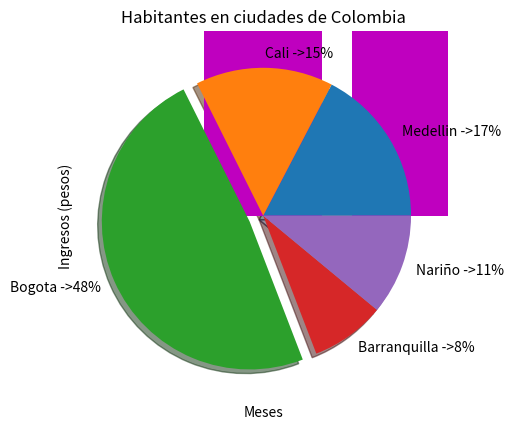

The matplotlib source for this figure:
# Grafico de barras sobre niveles de ingreso 2020
import matplotlib.pyplot as plt
ingresos = [700000,800000,500000,900000, 450000, 780000]
meses = ['Enero', 'Febrero', 'Marzo', 'Abril', 'Mayo', 'Junio']
plt.bar(meses, ingresos, color= 'm')
plt.title('Ingresos primer semestre 2020')
plt.xlabel('Meses')
plt.ylabel('Ingresos (pesos)')
plt.savefig('Ingresos2020-1.png')
plt.show()

ingresos2 = [750000,600000,900000,800000, 760000, 950000]
meses2 = ['Julio', 'Agosto', 'Septiembre', 'Octubre', 'Noviembre', 'Diciembre']
plt.bar(meses2, ingresos2, color= 'r')
plt.title('Ingresos segundo semestre 2020')
plt.xlabel('Meses')
plt.ylabel('Ingresos (pesos)')
plt.savefig('Ingresos2020-2.png')
plt.show()

# Grafico torta sobre 5 ciudades de Colombia
pieLabels = ['Medellin','Cali', 'Bogota', 'Barranquilla', 'Nariño']
sizes = [2569000000, 2228000000, 7181000000, 1206000000, 1631000000]
pieExplode = [0,0,0.1,0,0]

def etiquetarElementosPorcentuales(sizes, labels, indicador= ' ->'):
    acumulador = 0
    for elemento in sizes :
        acumulador += elemento

    for i in range (len(labels)):
        porcentaje = round(sizes[i]/acumulador*100)
        pieLabels[i] += indicador+str(porcentaje) +'%'

etiquetarElementosPorcentuales(sizes, pieLabels)
plt.pie(sizes, labels= pieLabels, explode= pieExplode, shadow= True)
plt.title('Habitantes en ciudades de Colombia')
plt.savefig('habitantes.png')
plt.show()

